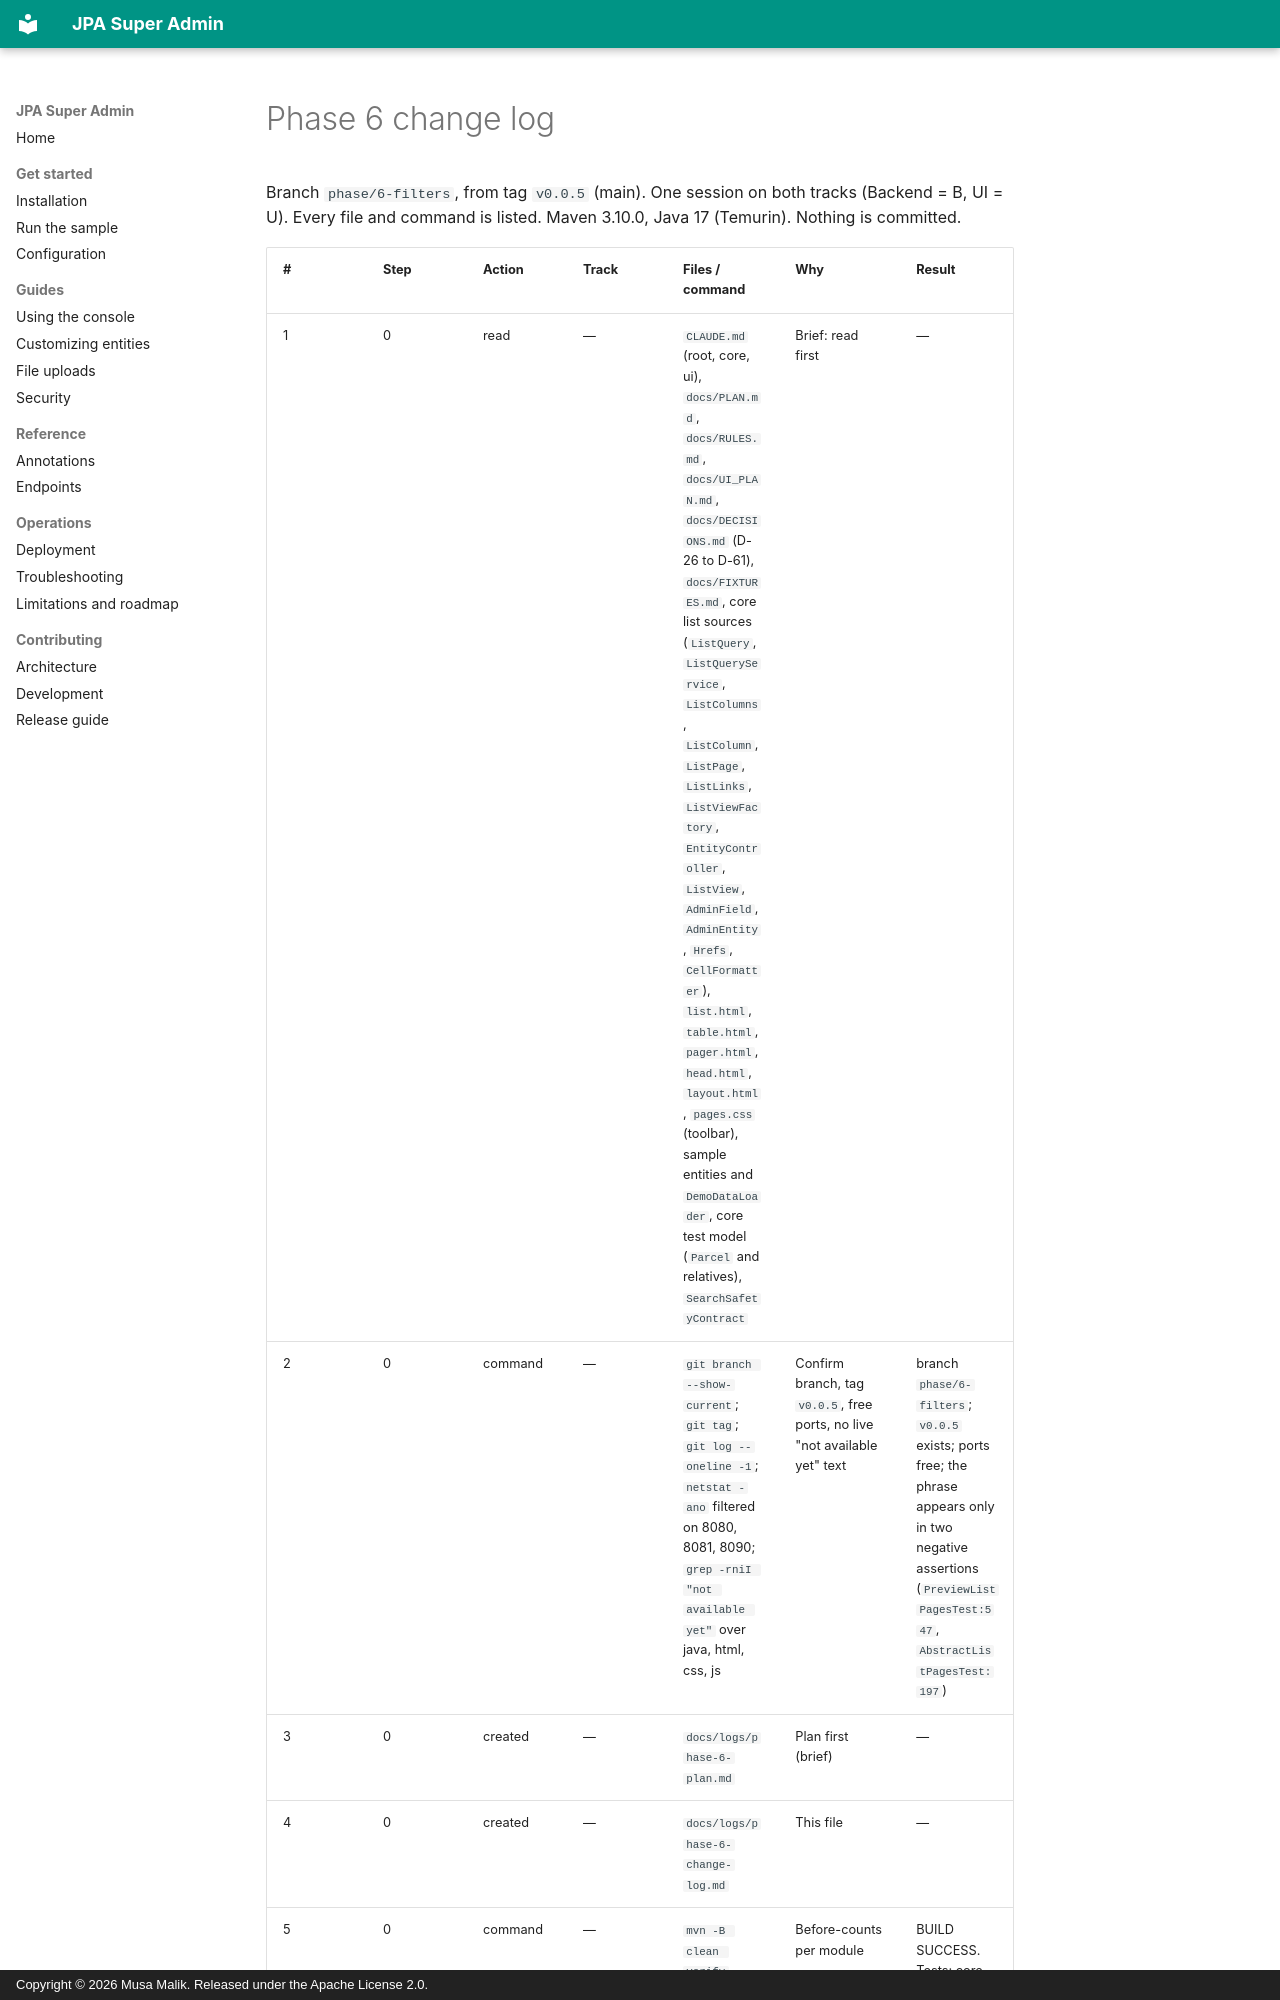

repository: mdmusahub/JPA-SUPER-ADMIN · page: logs/phase-6-change-log/index.html · generator: mkdocs · copyright: Copyright © 2026 Musa Malik. Released under the Apache License 2.0.

# Phase 6 change log

Branch `phase/6-filters`, from tag `v0.0.5` (main). One session on both tracks (Backend = B, UI = U). Every file and
command is listed. Maven 3.10.0, Java 17 (Temurin). Nothing is committed.
